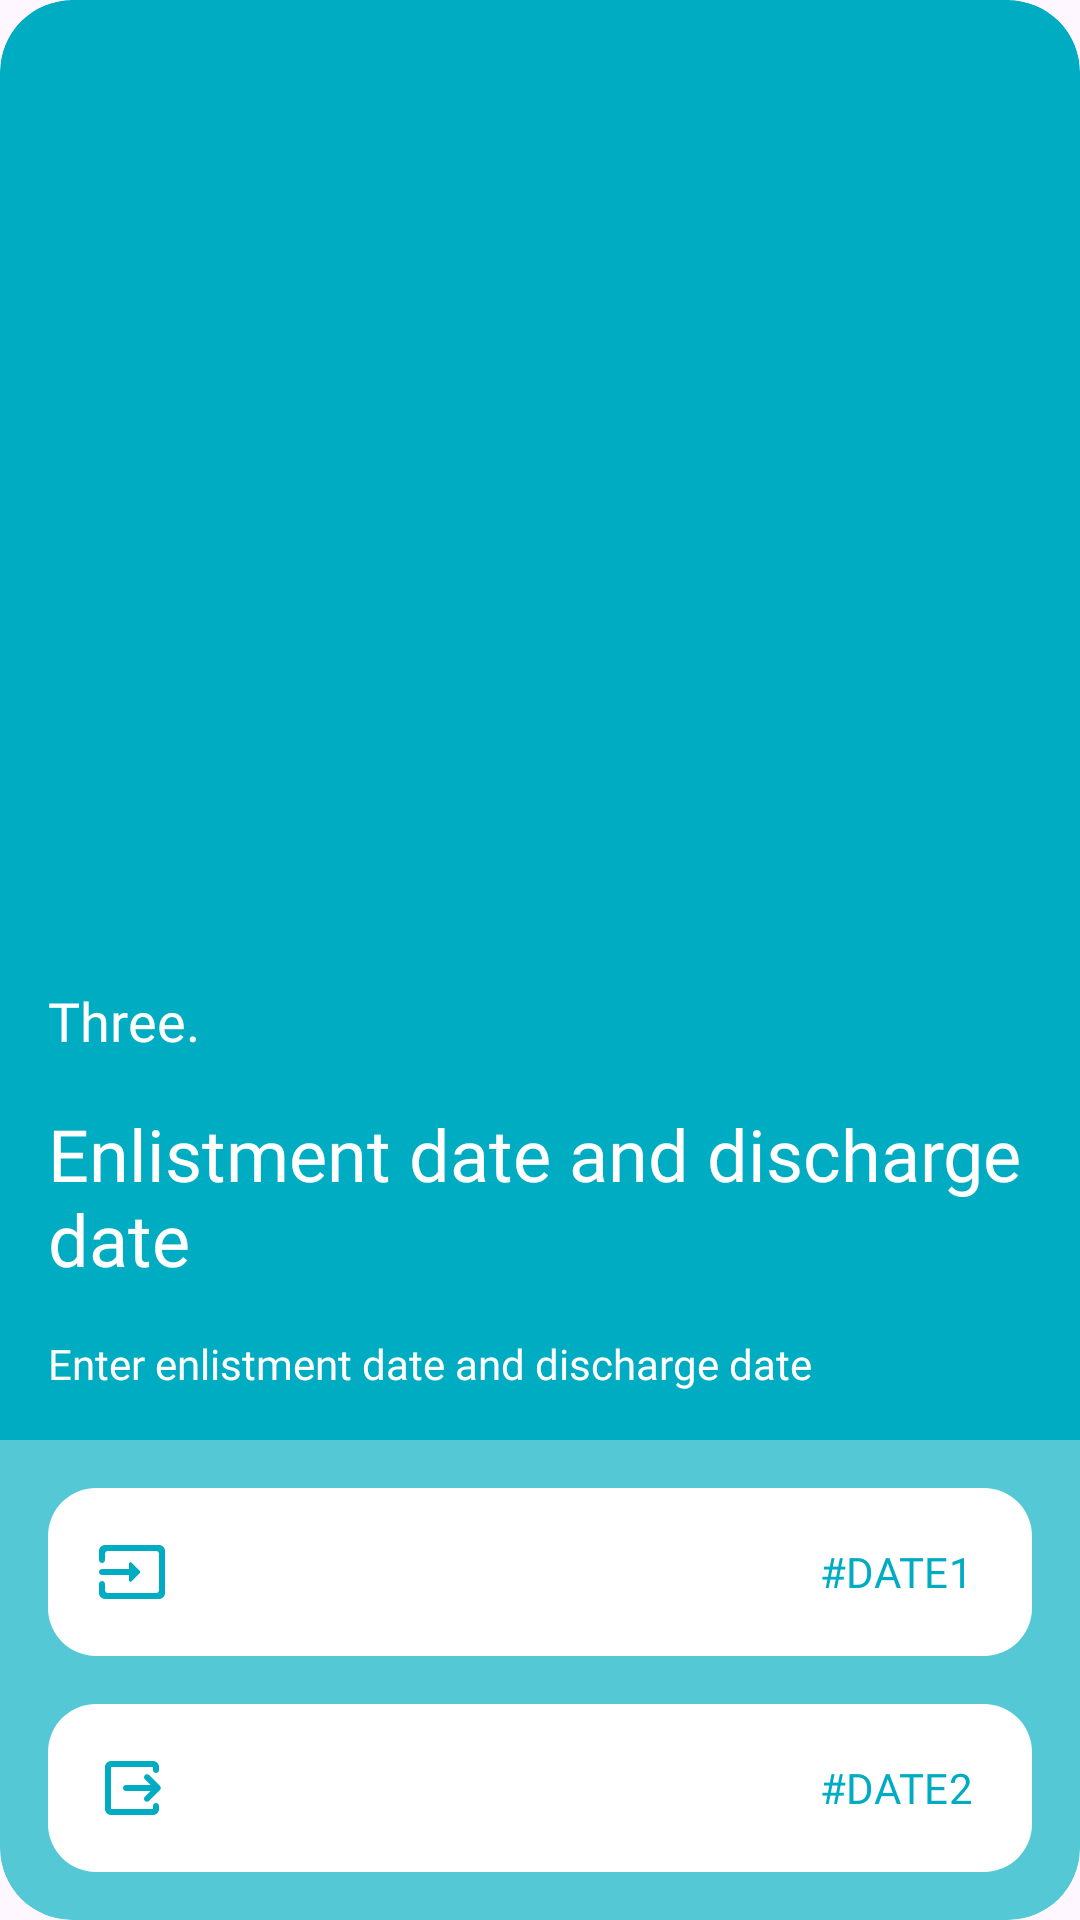

This screen was rendered from an Android layout file. Write that file and the resources it references.
<!-- AndroidManifest.xml: application theme Theme.Trainer -->
<!-- res/layout/fragment_onboarding3.xml -->
<?xml version="1.0" encoding="utf-8"?>

<layout xmlns:android="http://schemas.android.com/apk/res/android"
    xmlns:app="http://schemas.android.com/apk/res-auto">
    <data>
        <variable
            name="fragment"
            type="net.ienlab.trainer.fragment.OnboardingFragment3" />
    </data>

    <androidx.cardview.widget.CardView
        android:layout_width="300dp"
        android:layout_height="400dp"
        android:layout_gravity="center"
        app:cardBackgroundColor="@color/colorPrimary"
        app:cardCornerRadius="@dimen/layout_radius"
        app:cardElevation="0dp">

        <androidx.constraintlayout.widget.ConstraintLayout
            android:layout_width="match_parent"
            android:layout_height="match_parent">

            <TextView
                android:id="@+id/tv_page"
                android:layout_width="wrap_content"
                android:layout_height="wrap_content"
                android:text="@string/tag_three"
                android:textSize="18sp"
                android:textColor="@color/white"
                android:fontFamily="@font/pretendard_black"
                android:layout_margin="@dimen/usual_margin"
                app:layout_constraintStart_toStartOf="parent"
                app:layout_constraintBottom_toTopOf="@id/tv_title" />

            <androidx.constraintlayout.widget.Guideline
                android:id="@+id/guide"
                android:layout_width="wrap_content"
                android:layout_height="wrap_content"
                android:orientation="vertical"
                app:layout_constraintGuide_percent="0.5" />

            <androidx.constraintlayout.widget.Guideline
                android:id="@+id/guide2"
                android:layout_width="wrap_content"
                android:layout_height="wrap_content"
                android:orientation="horizontal"
                app:layout_constraintGuide_percent="0.3" />

            <ImageView
                android:layout_width="200dp"
                android:layout_height="200dp"
                android:src="@drawable/ic_calendar_month"
                android:rotation="-90"
                android:alpha="0.5"
                app:tint="@color/white"
                app:layout_constraintStart_toEndOf="@id/guide"
                app:layout_constraintBottom_toTopOf="@id/guide2" />

            <TextView
                android:id="@+id/tv_title"
                android:layout_width="0dp"
                android:layout_height="wrap_content"
                android:text="@string/intro_page3_title"
                android:textSize="@dimen/onboarding_text_size"
                android:textColor="@color/white"
                android:fontFamily="@font/pretendard_black"
                android:layout_margin="@dimen/usual_margin"
                app:layout_constraintStart_toStartOf="parent"
                app:layout_constraintEnd_toEndOf="parent"
                app:layout_constraintBottom_toTopOf="@id/tv_content" />

            <TextView
                android:id="@+id/tv_content"
                android:layout_width="0dp"
                android:layout_height="wrap_content"
                android:text="@string/intro_page3_exp"
                android:textColor="@color/white"
                android:fontFamily="@font/pretendard"
                android:layout_margin="@dimen/usual_margin"
                app:layout_constraintStart_toStartOf="parent"
                app:layout_constraintEnd_toEndOf="parent"
                app:layout_constraintBottom_toTopOf="@id/btn_action_bg" />

            <LinearLayout
                android:id="@+id/btn_action_bg"
                android:layout_width="0dp"
                android:layout_height="wrap_content"
                android:background="#55FFFFFF"
                android:padding="@dimen/usual_margin"
                android:orientation="vertical"
                app:layout_constraintStart_toStartOf="parent"
                app:layout_constraintEnd_toEndOf="parent"
                app:layout_constraintBottom_toBottomOf="parent" >

                <com.google.android.material.floatingactionbutton.ExtendedFloatingActionButton
                    android:id="@+id/btn_action"
                    android:layout_width="match_parent"
                    android:layout_height="wrap_content"
                    android:layout_weight="1"
                    android:text="#DATE1"
                    android:textColor="@color/colorPrimary"
                    android:fontFamily="@font/pretendard"
                    android:textAlignment="textEnd"
                    android:elevation="0dp"
                    android:stateListAnimator="@null"
                    android:minHeight="56dp"
                    android:layout_marginBottom="@dimen/usual_margin"
                    app:icon="@drawable/ic_input"
                    app:iconTint="@color/colorPrimary"
                    app:backgroundTint="@color/white"/>

                <com.google.android.material.floatingactionbutton.ExtendedFloatingActionButton
                    android:id="@+id/btn_action2"
                    android:layout_width="match_parent"
                    android:layout_height="wrap_content"
                    android:layout_weight="1"
                    android:text="#DATE2"
                    android:textColor="@color/colorPrimary"
                    android:fontFamily="@font/pretendard"
                    android:textAlignment="textEnd"
                    android:elevation="0dp"
                    android:stateListAnimator="@null"
                    android:minHeight="56dp"
                    app:icon="@drawable/ic_output"
                    app:iconTint="@color/colorPrimary"
                    app:backgroundTint="@color/white"/>

            </LinearLayout>

        </androidx.constraintlayout.widget.ConstraintLayout>

    </androidx.cardview.widget.CardView>
</layout>
<!-- resources referenced by this layout -->
<resources>
  <color name="colorPrimary">#00acc1</color>
  <color name="white">#FFFFFF</color>
  <dimen name="layout_radius">24dp</dimen>
  <dimen name="onboarding_text_size">24sp</dimen>
  <dimen name="usual_margin">16dp</dimen>
  <!-- drawable ic_input (drawable) -->
  <vector android:autoMirrored="true" android:height="24dp"
      android:tint="#000000" android:viewportHeight="24"
      android:viewportWidth="24" android:width="24dp" xmlns:android="http://schemas.android.com/apk/res/android">
      <path android:fillColor="@android:color/white" android:pathData="M21,3.01L3,3.01c-1.1,0 -2,0.9 -2,2L1,8c0,0.55 0.45,1 1,1s1,-0.45 1,-1L3,5.99c0,-0.55 0.45,-1 1,-1h16c0.55,0 1,0.45 1,1v12.03c0,0.55 -0.45,1 -1,1L4,19.02c-0.55,0 -1,-0.45 -1,-1L3,16c0,-0.55 -0.45,-1 -1,-1s-1,0.45 -1,1v3.01c0,1.09 0.89,1.98 1.98,1.98L21,20.99c1.1,0 2,-0.9 2,-2L23,5.01c0,-1.1 -0.9,-2 -2,-2zM11.85,15.15l2.79,-2.79c0.2,-0.2 0.2,-0.51 0,-0.71l-2.79,-2.79c-0.31,-0.32 -0.85,-0.1 -0.85,0.35L11,11L2,11c-0.55,0 -1,0.45 -1,1s0.45,1 1,1h9v1.79c0,0.45 0.54,0.67 0.85,0.36z"/>
  </vector>
  <!-- drawable ic_output (drawable) -->
  <vector android:height="24dp" android:tint="#000000"
      android:viewportHeight="24" android:viewportWidth="24"
      android:width="24dp" xmlns:android="http://schemas.android.com/apk/res/android">
      <path android:fillColor="@android:color/white" android:pathData="M17.71,16.29l3.59,-3.59c0.39,-0.39 0.39,-1.02 0,-1.41l-3.59,-3.59c-0.39,-0.39 -1.02,-0.39 -1.41,0v0c-0.39,0.39 -0.39,1.02 0,1.41L18.17,11H10c-0.55,0 -1,0.45 -1,1v0c0,0.55 0.45,1 1,1h8.17l-1.88,1.88c-0.39,0.39 -0.39,1.02 0,1.41l0,0C16.68,16.68 17.32,16.68 17.71,16.29z"/>
      <path android:fillColor="@android:color/white" android:pathData="M19,19H5V5h14v1c0,0.55 0.45,1 1,1h0c0.55,0 1,-0.45 1,-1V5c0,-1.1 -0.9,-2 -2,-2H5C3.9,3 3,3.9 3,5v14c0,1.1 0.9,2 2,2h14c1.11,0 2,-0.9 2,-2v-1c0,-0.55 -0.45,-1 -1,-1h0c-0.55,0 -1,0.45 -1,1V19z"/>
  </vector>
  <string name="intro_page3_exp">Enter enlistment date and discharge date</string>
  <string name="intro_page3_title">Enlistment date and discharge date</string>
  <string name="tag_three">Three.</string>
  <color name="colorAccentAlpha">#5500897b</color>
  <color name="colorAccent">#00897b</color>
  <color name="colorAccentDark">#00897b</color>
  <color name="background">#E5FFFC</color>
  <color name="navigationBarColor">@color/colorAccentAlpha</color>
  <style name="AppBottomSheetDialogTheme" parent="Theme.Design.Light.BottomSheetDialog">
          <item name="bottomSheetStyle">@style/AppModalStyle</item>
          <item name="colorPrimary">@color/colorPrimary</item>
          <item name="colorPrimaryDark">@color/colorAccentAlpha</item>
          <item name="colorAccent">@color/colorAccent</item>
          <item name="colorAccentDark">@color/colorAccentDark</item>
          <item name="colorAccentAlpha">@color/colorAccentAlpha</item>
      </style>
  <style name="AppModalStyle" parent="Widget.Design.BottomSheet.Modal">
          <item name="android:background">@drawable/round_corners_top</item>
      </style>
  <!-- drawable round_corners_top (drawable) -->
  <?xml version="1.0" encoding="utf-8"?>
  <shape xmlns:android="http://schemas.android.com/apk/res/android"
      android:layout_width="match_parent"
      android:layout_height="match_parent"
      android:shape="rectangle">
      <solid android:color="@color/white"/>
      <corners
          android:topLeftRadius="20dp"
          android:topRightRadius="20dp"/>
  </shape>
</resources>
